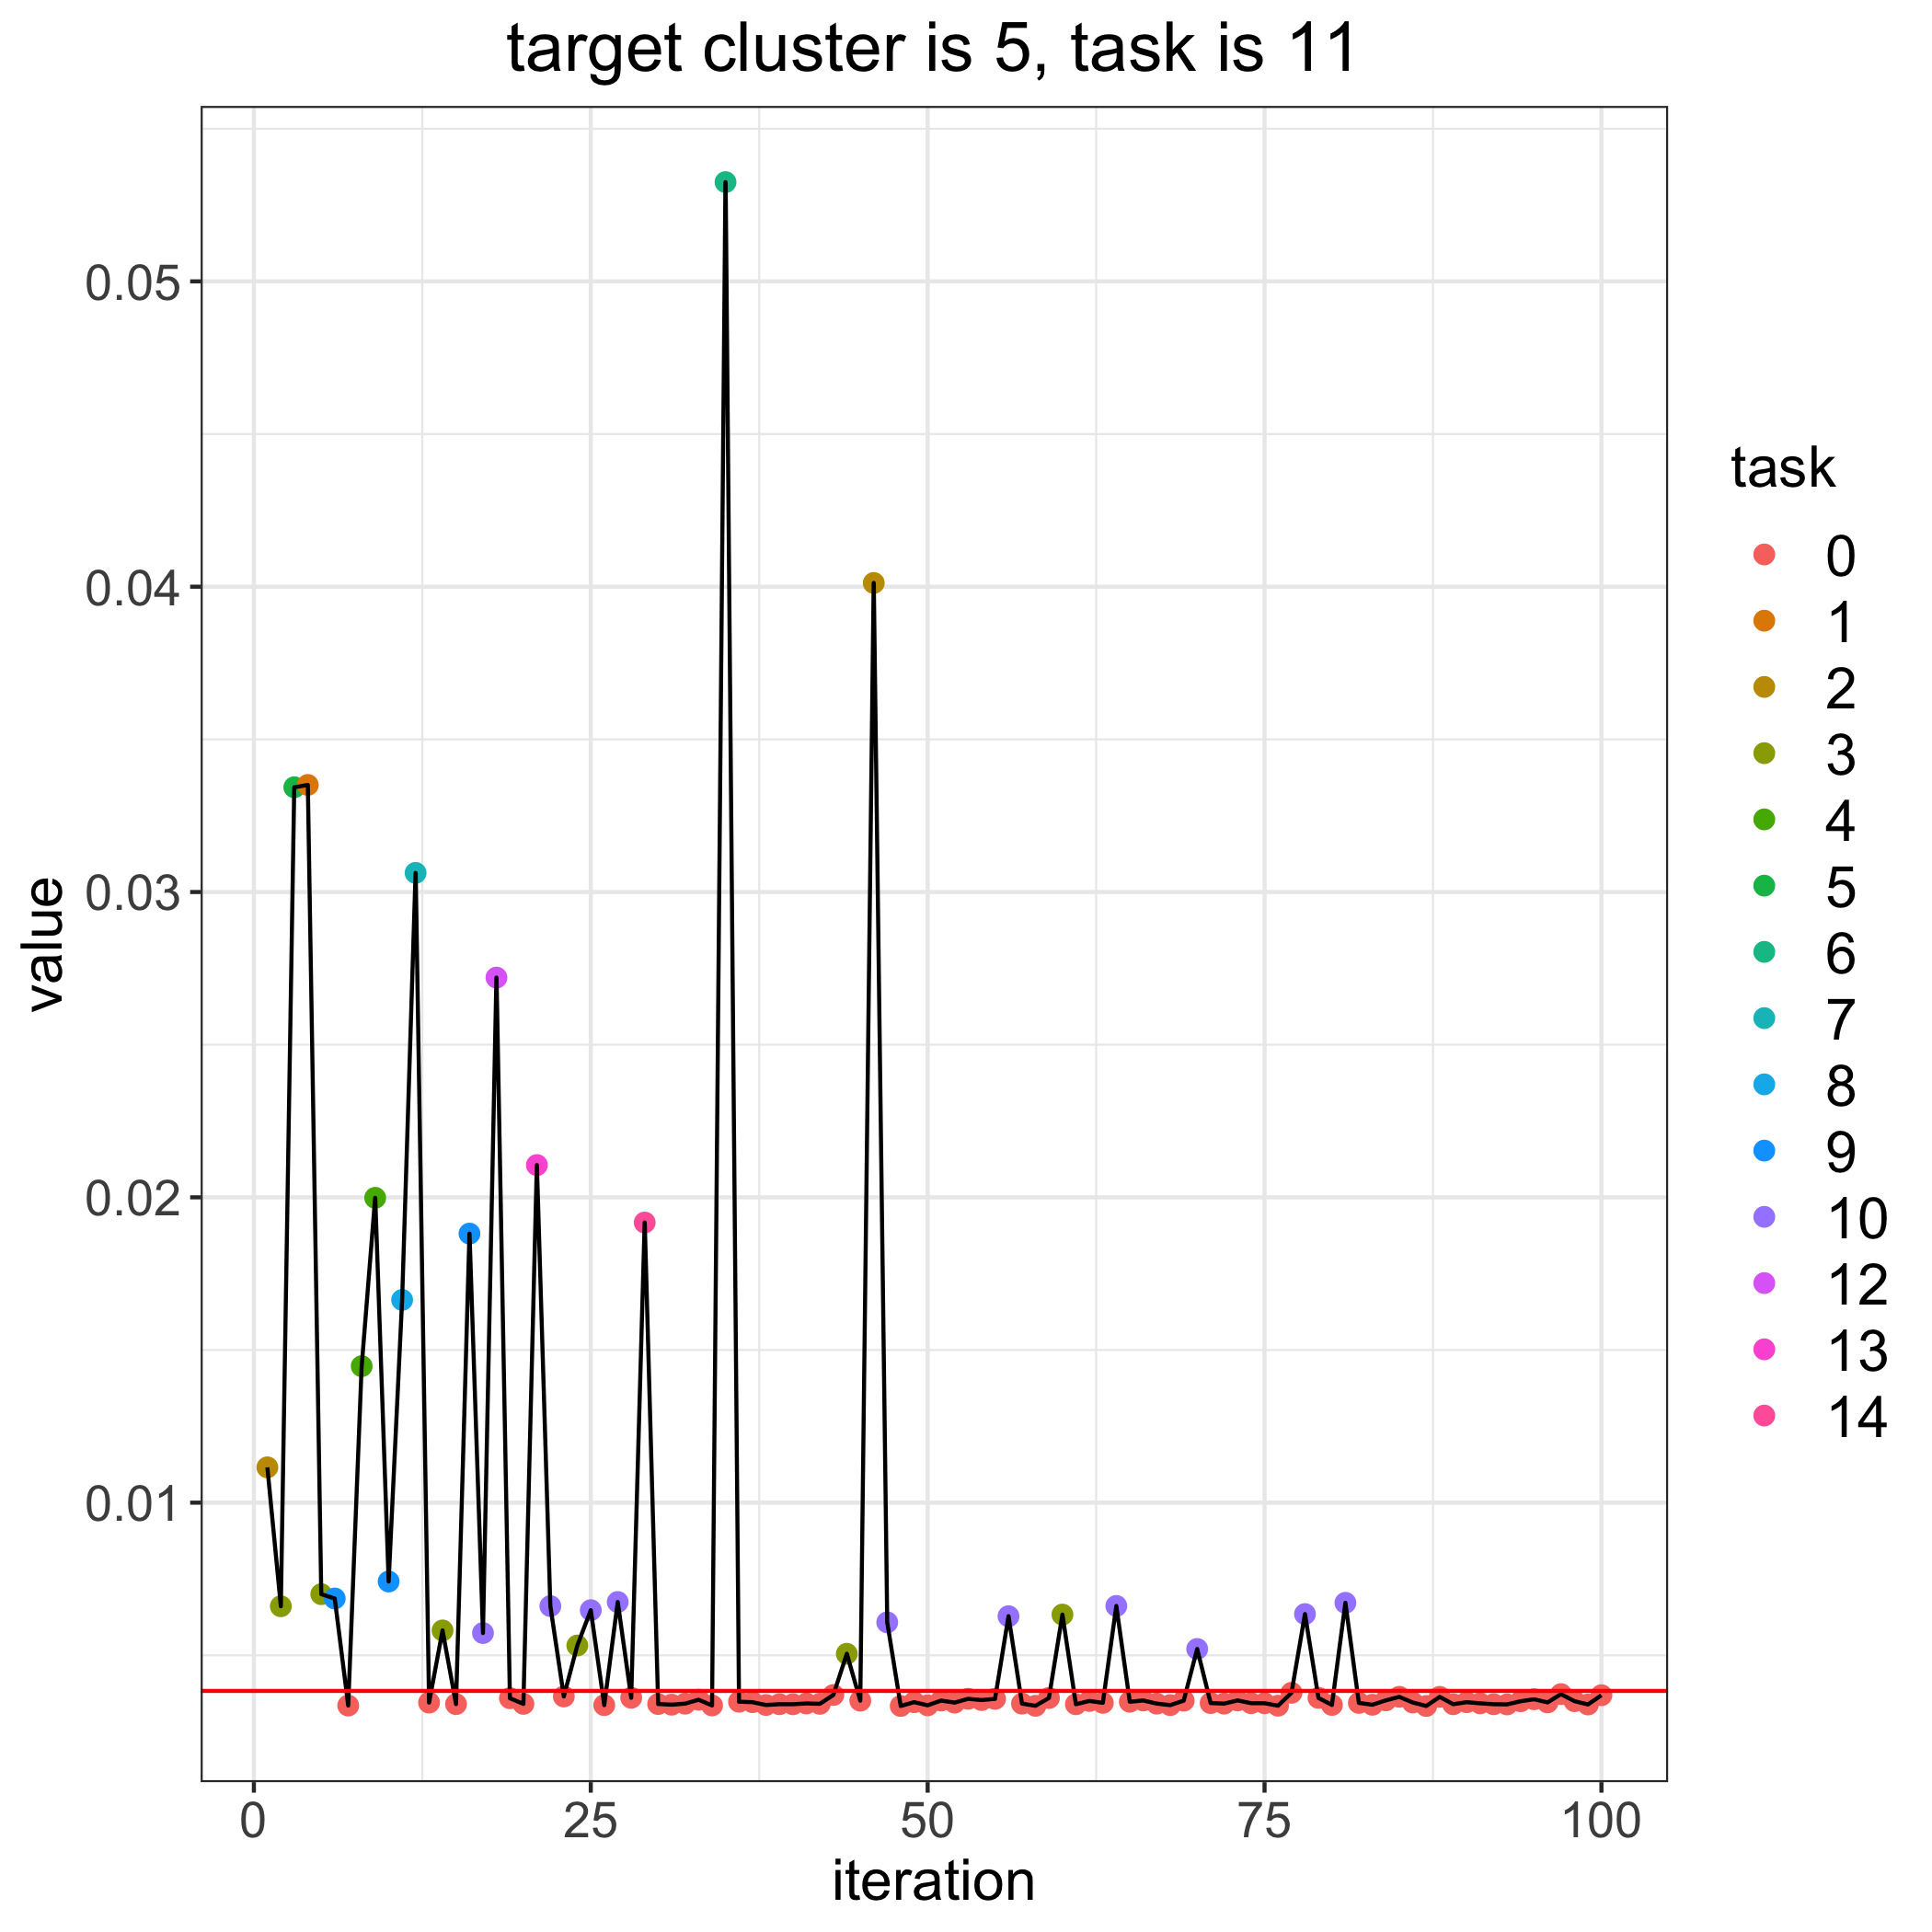

Source data for this figure (header and first rows):
, losses, bandit_selects
0, 0.003834, 
1, 0.01116, 2.0
2, 0.006607, 3.0
3, 0.03343, 5.0
4, 0.03351, 1.0
5, 0.007003, 3.0
6, 0.006861, 9.0
7, 0.003355, 0.0
8, 0.01447, 4.0
9, 0.01998, 4.0
10, 0.007417, 9.0
11, 0.01664, 8.0
12, 0.03063, 7.0
13, 0.003451, 0.0
14, 0.005815, 3.0
15, 0.003402, 0.0
16, 0.01881, 9.0
17, 0.00573, 10.0
18, 0.0272, 12.0
19, 0.003595, 0.0
20, 0.00341, 0.0
21, 0.02106, 13.0
22, 0.006612, 10.0
23, 0.003652, 0.0
24, 0.005321, 3.0
25, 0.006478, 10.0
26, 0.003369, 0.0
27, 0.006747, 10.0
28, 0.00361, 0.0
29, 0.01918, 14.0
30, 0.003404, 0.0
31, 0.003383, 0.0
32, 0.003417, 0.0
33, 0.003545, 0.0
34, 0.003359, 0.0
35, 0.05325, 6.0
36, 0.003481, 0.0
37, 0.003465, 0.0
38, 0.003373, 0.0
39, 0.003398, 0.0
40, 0.003397, 0.0
41, 0.003424, 0.0
42, 0.003411, 0.0
43, 0.003701, 0.0
44, 0.005051, 3.0
45, 0.003514, 0.0
46, 0.04012, 2.0
47, 0.00608, 10.0
48, 0.003341, 0.0
49, 0.003465, 0.0
50, 0.003363, 0.0
51, 0.003518, 0.0
52, 0.003451, 0.0
53, 0.003575, 0.0
54, 0.003535, 0.0
55, 0.003574, 0.0
56, 0.00628, 10.0
57, 0.003418, 0.0
58, 0.003347, 0.0
59, 0.003602, 0.0
... 41 more rows
